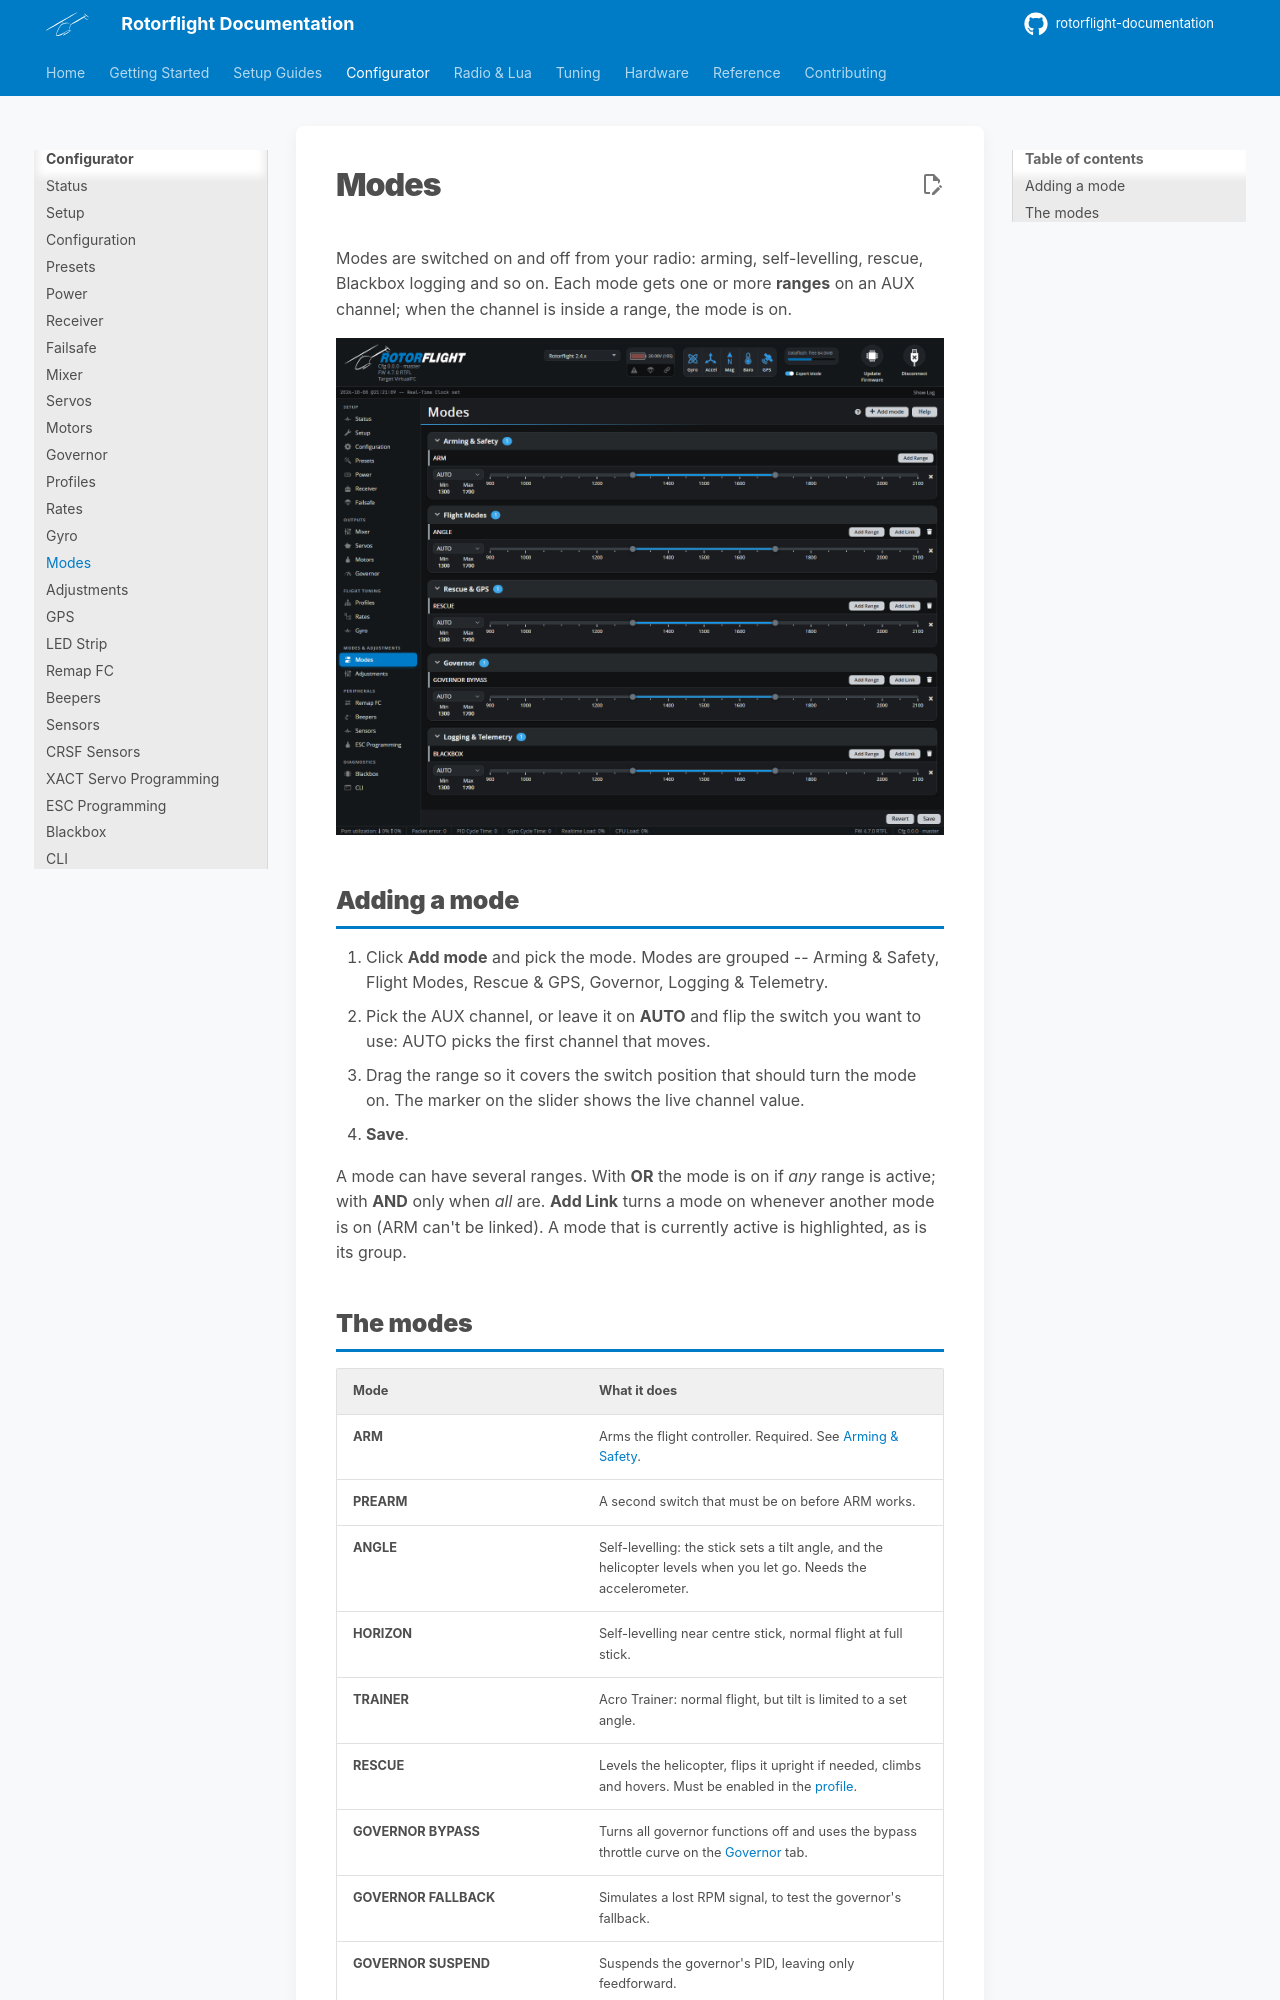

repository: rotorflight/rotorflight-documentation · page: configurator/tabs/modes/index.html · generator: mkdocs

# Modes

Modes are switched on and off from your radio: arming, self-levelling,
rescue, Blackbox logging and so on. Each mode gets one or more **ranges** on
an AUX channel; when the channel is inside a range, the mode is on.

![Modes tab](../../assets/images/configurator/auxiliary.png)

## Adding a mode

1. Click **Add mode** and pick the mode. Modes are grouped -- Arming &
   Safety, Flight Modes, Rescue & GPS, Governor, Logging & Telemetry.
2. Pick the AUX channel, or leave it on **AUTO** and flip the switch you
   want to use: AUTO picks the first channel that moves.
3. Drag the range so it covers the switch position that should turn the
   mode on. The marker on the slider shows the live channel value.
4. **Save**.

A mode can have several ranges. With **OR** the mode is on if *any* range is
active; with **AND** only when *all* are. **Add Link** turns a mode on
whenever another mode is on (ARM can't be linked). A mode that is currently
active is highlighted, as is its group.
